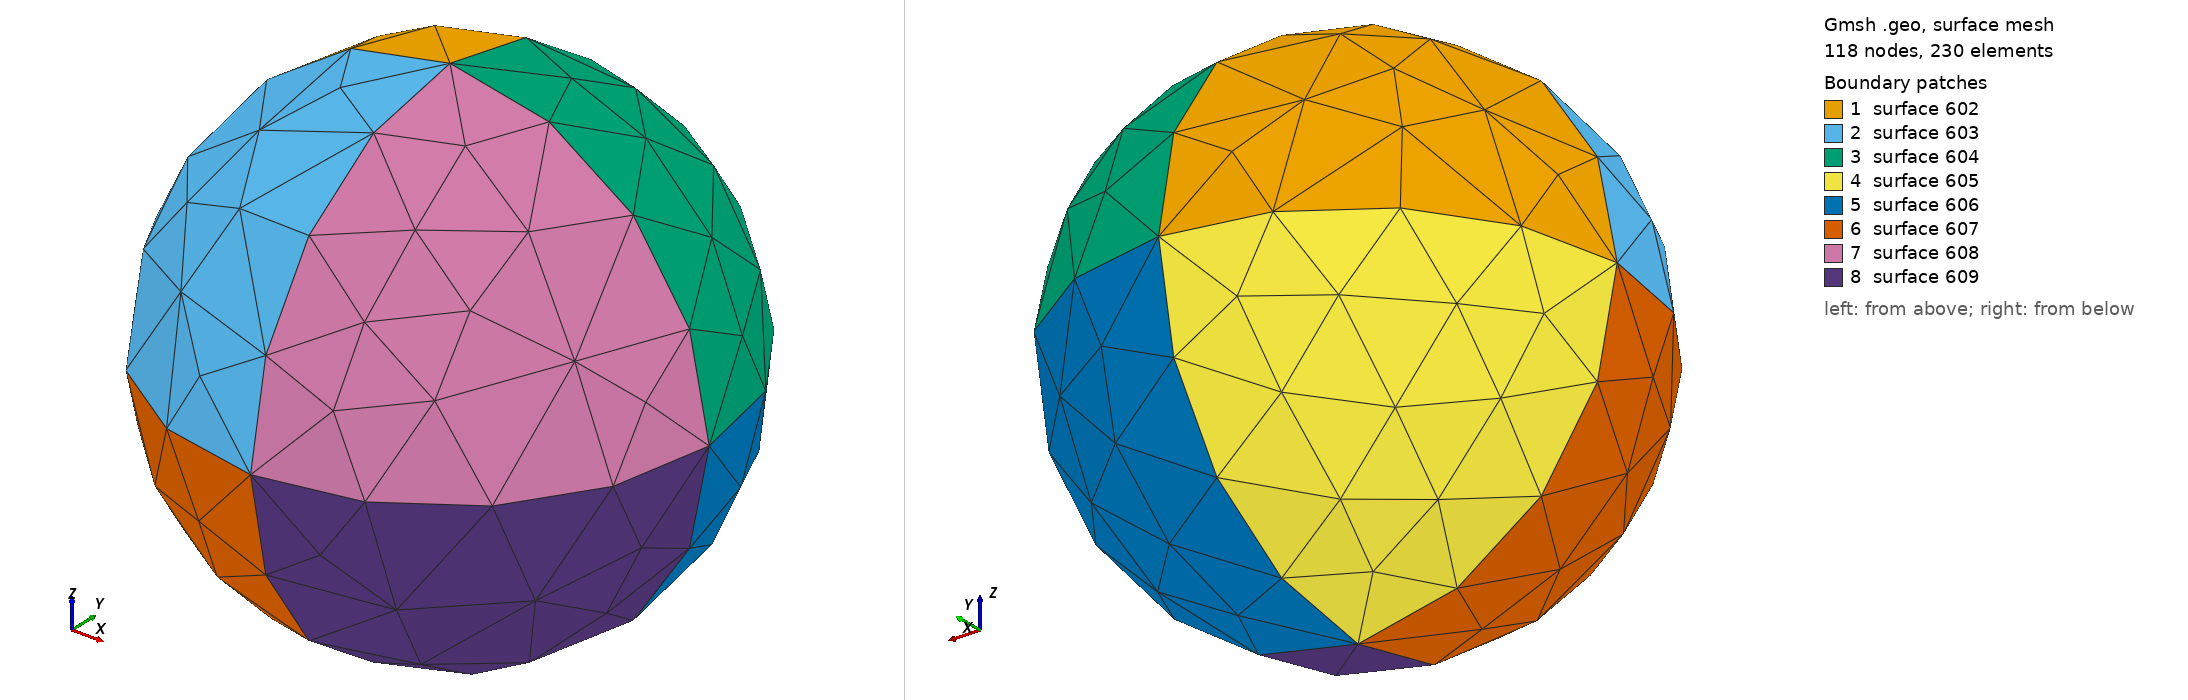

Gmsh geometry script, surface-meshed: 118 nodes, 230 surface elements. Boundary patches (legend numbers): 1 surface 602, 2 surface 603, 3 surface 604, 4 surface 605, 5 surface 606, 6 surface 607, 7 surface 608, 8 surface 609. Left view from above one corner, right view from below the opposite corner. The script declares no physical surfaces, so the legend lists its geometric surfaces. The drawing asked Gmsh for element sizes between 1% and 20% of the model's largest extent; the script's own settings can give other sizes.

=== sphere.geo (drawn) ===

rad = 100.0;
z0 = 175.0;
lc = rad*0.4;

// Sphere
Point(57) = {0.0,0.0,z0,lc};
Point(58) = {rad,0.0,z0,lc};
Point(59) = {0,rad,z0,lc};
Point(60) = {-rad,0,z0,lc};
Point(61) = {0,-rad,z0,lc};
Point(62) = {0,0,z0-rad,lc};
Point(63) = {0,0,z0+rad,lc};

Circle(108) = {58,57,59};
Circle(109) = {59,57,60};
Circle(110) = {60,57,61};
Circle(111) = {61,57,58};
Circle(112) = {59,57,62};
Circle(113) = {62,57,61};
Circle(114) = {61,57,63};
Circle(115) = {63,57,59};
Circle(116) = {58,57,63};
Circle(117) = {63,57,60};
Circle(118) = {60,57,62};
Circle(119) = {62,57,58};


Line Loop(402) = { 109, 115,-117};
Line Loop(403) = { 117, 110, 114};
Line Loop(404) = {-115,-116, 108};
Line Loop(405) = {-118,-109, 112};
Line Loop(406) = {-112,-119,-108};
Line Loop(407) = {-110, 118, 113};
Line Loop(408) = {-114, 111, 116};
Line Loop(409) = {-111, 119,-113};


Ruled Surface(602) = {402};
Ruled Surface(603) = {403};
Ruled Surface(604) = {404};
Ruled Surface(605) = {405};
Ruled Surface(606) = {406};
Ruled Surface(607) = {407};
Ruled Surface(608) = {408};
Ruled Surface(609) = {409};



Surface Loop(700) = {602,603,604,605,606,607,608,609};


Volume(900) = {700};  // Sphere

Physical Volume("Sphere") = {900};
